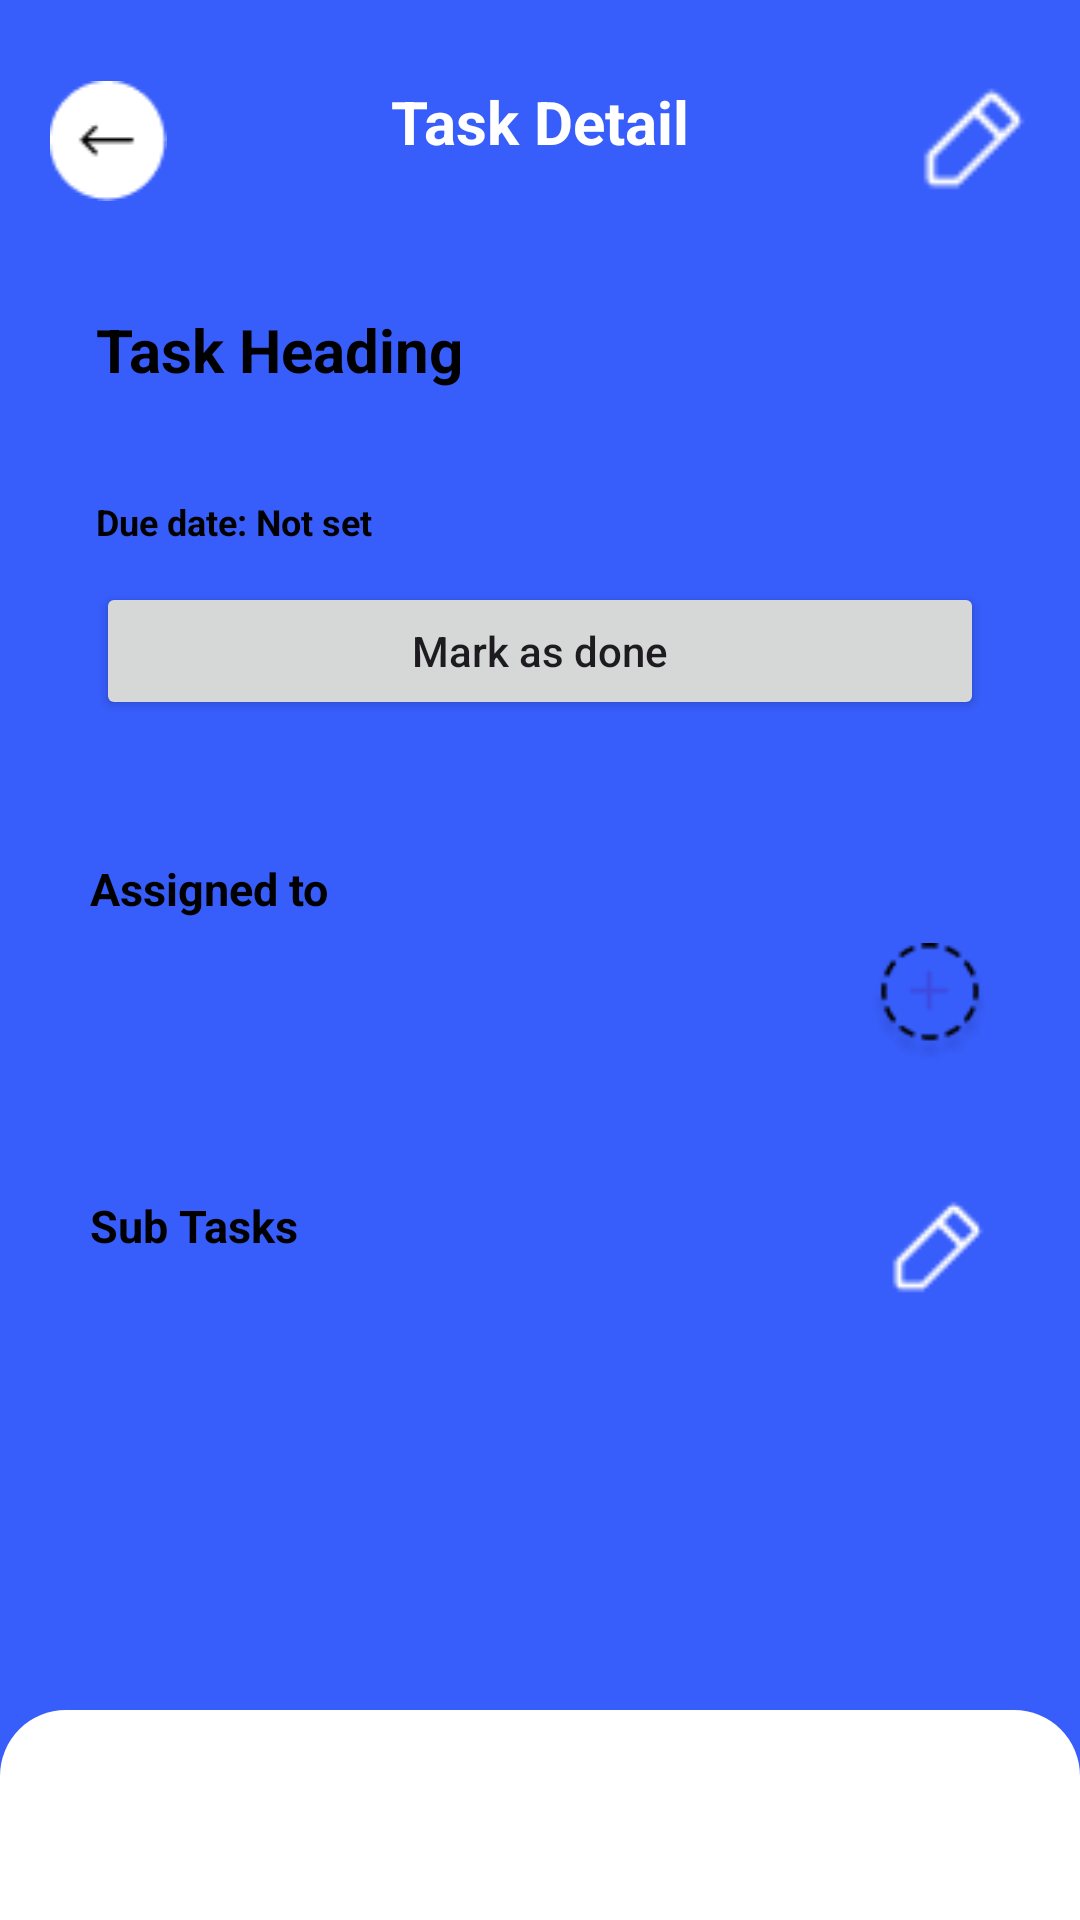

Here is an Android app screen rendered from its layout file. Give the layout XML and the strings, colors and styles it references.
<!-- AndroidManifest.xml: application theme Theme.Teamflow -->
<!-- res/layout/activity_task_detail.xml -->
<?xml version="1.0" encoding="utf-8"?>
<RelativeLayout xmlns:android="http://schemas.android.com/apk/res/android"
    xmlns:tools="http://schemas.android.com/tools"
    xmlns:app="http://schemas.android.com/apk/res-auto"
    android:layout_width="match_parent"
    android:layout_height="match_parent"
    android:background="@color/bluebg"
    android:paddingTop="15dp"
    android:id="@+id/main"
    tools:context=".task_detail">

    <RelativeLayout
        android:id="@+id/topBar"
        android:layout_width="match_parent"
        android:layout_height="64dp"
        android:paddingStart="16dp"
        android:paddingEnd="16dp"
        android:gravity="center_vertical">

        <ImageView
            android:id="@+id/btnBack"
            android:layout_width="40dp"
            android:layout_height="40dp"
            android:layout_alignParentStart="true"
            android:src="@drawable/back_arrow" />

        <TextView
            android:id="@+id/title"
            android:layout_width="wrap_content"
            android:layout_height="wrap_content"
            android:layout_centerHorizontal="true"
            android:text="Task Detail"
            android:textColor="@color/white"
            android:textSize="20sp"
            android:textStyle="bold" />

        <ImageView
            android:id="@+id/btnEdit"
            android:layout_width="40dp"
            android:layout_height="40dp"
            android:layout_alignParentEnd="true"
            android:src="@drawable/edit_pen" />
    </RelativeLayout>

    <ScrollView
        android:id="@+id/scroll"
        android:layout_width="match_parent"
        android:layout_height="0dp"
        android:layout_below="@id/topBar"
        android:layout_above="@+id/bottomNav"
        android:fillViewport="true"
        android:paddingBottom="12dp">

        <LinearLayout
            android:layout_width="match_parent"
            android:layout_height="wrap_content"
            android:orientation="vertical"
            android:paddingStart="16dp"
            android:paddingEnd="16dp">

            <LinearLayout
                android:layout_width="match_parent"
                android:layout_height="wrap_content"
                android:orientation="vertical"
                android:background="@drawable/bg_card_round"
                android:padding="16dp"
                android:layout_marginTop="8dp">

                <TextView
                    android:id="@+id/taskTitle"
                    android:layout_width="wrap_content"
                    android:layout_height="wrap_content"
                    android:text="Task Heading"
                    android:textStyle="bold"
                    android:textSize="20sp"
                    android:textColor="@color/black" />

                <TextView
                    android:id="@+id/taskDesc"
                    android:layout_width="wrap_content"
                    android:layout_height="wrap_content"
                    android:layout_marginTop="6dp"
                    android:text=""
                    android:textSize="13sp"
                    android:textColor="@color/textgrey" />

                <TextView
                    android:id="@+id/taskDue"
                    android:layout_width="wrap_content"
                    android:layout_height="wrap_content"
                    android:layout_marginTop="12dp"
                    android:text="Due date: Not set"
                    android:textSize="12sp"
                    android:textStyle="bold"
                    android:textColor="@color/black" />

                <Button
                    android:id="@+id/btnMarkDone"
                    android:layout_width="match_parent"
                    android:layout_height="46dp"
                    android:layout_marginTop="12dp"
                    android:text="Mark as done"
                    android:textAllCaps="false"/>
            </LinearLayout>

            <LinearLayout
                android:layout_width="match_parent"
                android:layout_height="wrap_content"
                android:orientation="vertical"
                android:background="@drawable/bg_card_round"
                android:padding="14dp"
                android:layout_marginTop="16dp">

                <TextView
                    android:layout_width="wrap_content"
                    android:layout_height="wrap_content"
                    android:text="Assigned to"
                    android:textStyle="bold"
                    android:textSize="15sp"
                    android:textColor="@color/black" />

                <LinearLayout
                    android:layout_width="match_parent"
                    android:layout_height="wrap_content"
                    android:layout_marginTop="8dp"
                    android:orientation="horizontal"
                    android:gravity="center_vertical">

                    <androidx.recyclerview.widget.RecyclerView
                        android:id="@+id/rvMembers"
                        android:layout_width="0dp"
                        android:layout_height="40dp"
                        android:layout_weight="1"
                        android:overScrollMode="never"
                        android:nestedScrollingEnabled="false" />

                    <ImageView
                        android:id="@+id/btnAddAssignee"
                        android:layout_width="40dp"
                        android:layout_height="40dp"
                        android:layout_marginStart="12dp"
                        android:src="@drawable/add_dotted" />
                </LinearLayout>
            </LinearLayout>

            <LinearLayout
                android:layout_width="match_parent"
                android:layout_height="wrap_content"
                android:orientation="vertical"
                android:background="@drawable/bg_card_round"
                android:padding="14dp"
                android:layout_marginTop="16dp"
                android:layout_marginBottom="8dp">

                <RelativeLayout
                    android:layout_width="match_parent"
                    android:layout_height="wrap_content">

                    <TextView
                        android:layout_width="wrap_content"
                        android:layout_height="wrap_content"
                        android:text="Sub Tasks"
                        android:textStyle="bold"
                        android:textSize="15sp"
                        android:textColor="@color/black" />

                    <ImageView
                        android:id="@+id/btnEditSubTasks"
                        android:layout_width="36dp"
                        android:layout_height="36dp"
                        android:layout_alignParentEnd="true"
                        android:src="@drawable/edit_pen" />
                </RelativeLayout>

                <androidx.recyclerview.widget.RecyclerView
                    android:id="@+id/rvSubTasks"
                    android:layout_width="match_parent"
                    android:layout_height="wrap_content"
                    android:layout_marginTop="8dp"
                    android:nestedScrollingEnabled="false"/>
            </LinearLayout>

        </LinearLayout>
    </ScrollView>

    <LinearLayout
        android:id="@+id/bottomNav"
        android:layout_alignParentBottom="true"
        android:layout_width="match_parent"
        android:layout_height="70dp"
        android:orientation="horizontal"
        android:background="@drawable/bg_bottom_nav_round"/>
</RelativeLayout>
<!-- resources referenced by this layout -->
<resources>
  <color name="black">#FF000000</color>
  <color name="bluebg">#375DFB</color>
  <color name="textgrey">#8E8E93</color>
  <color name="white">#FFFFFFFF</color>
  <!-- drawable add_dotted: png bitmap (drawable, 1463 bytes) -->
  <!-- drawable back_arrow: png bitmap (drawable, 621 bytes) -->
  <!-- drawable bg_bottom_nav_round (drawable) -->
  <?xml version="1.0" encoding="utf-8"?>
  <shape xmlns:android="http://schemas.android.com/apk/res/android">
      <corners android:topLeftRadius="22dp" android:topRightRadius="22dp" />
      <solid android:color="@color/white" />
  </shape>
  <!-- drawable edit_pen: png bitmap (drawable, 311 bytes) -->
  <style name="Theme.Teamflow" parent="Base.Theme.Teamflow" />
  <style name="Base.Theme.Teamflow" parent="Theme.Material3.DayNight.NoActionBar">
          
         <item name="colorPrimary">#2F6CE5</item>
      </style>
</resources>
